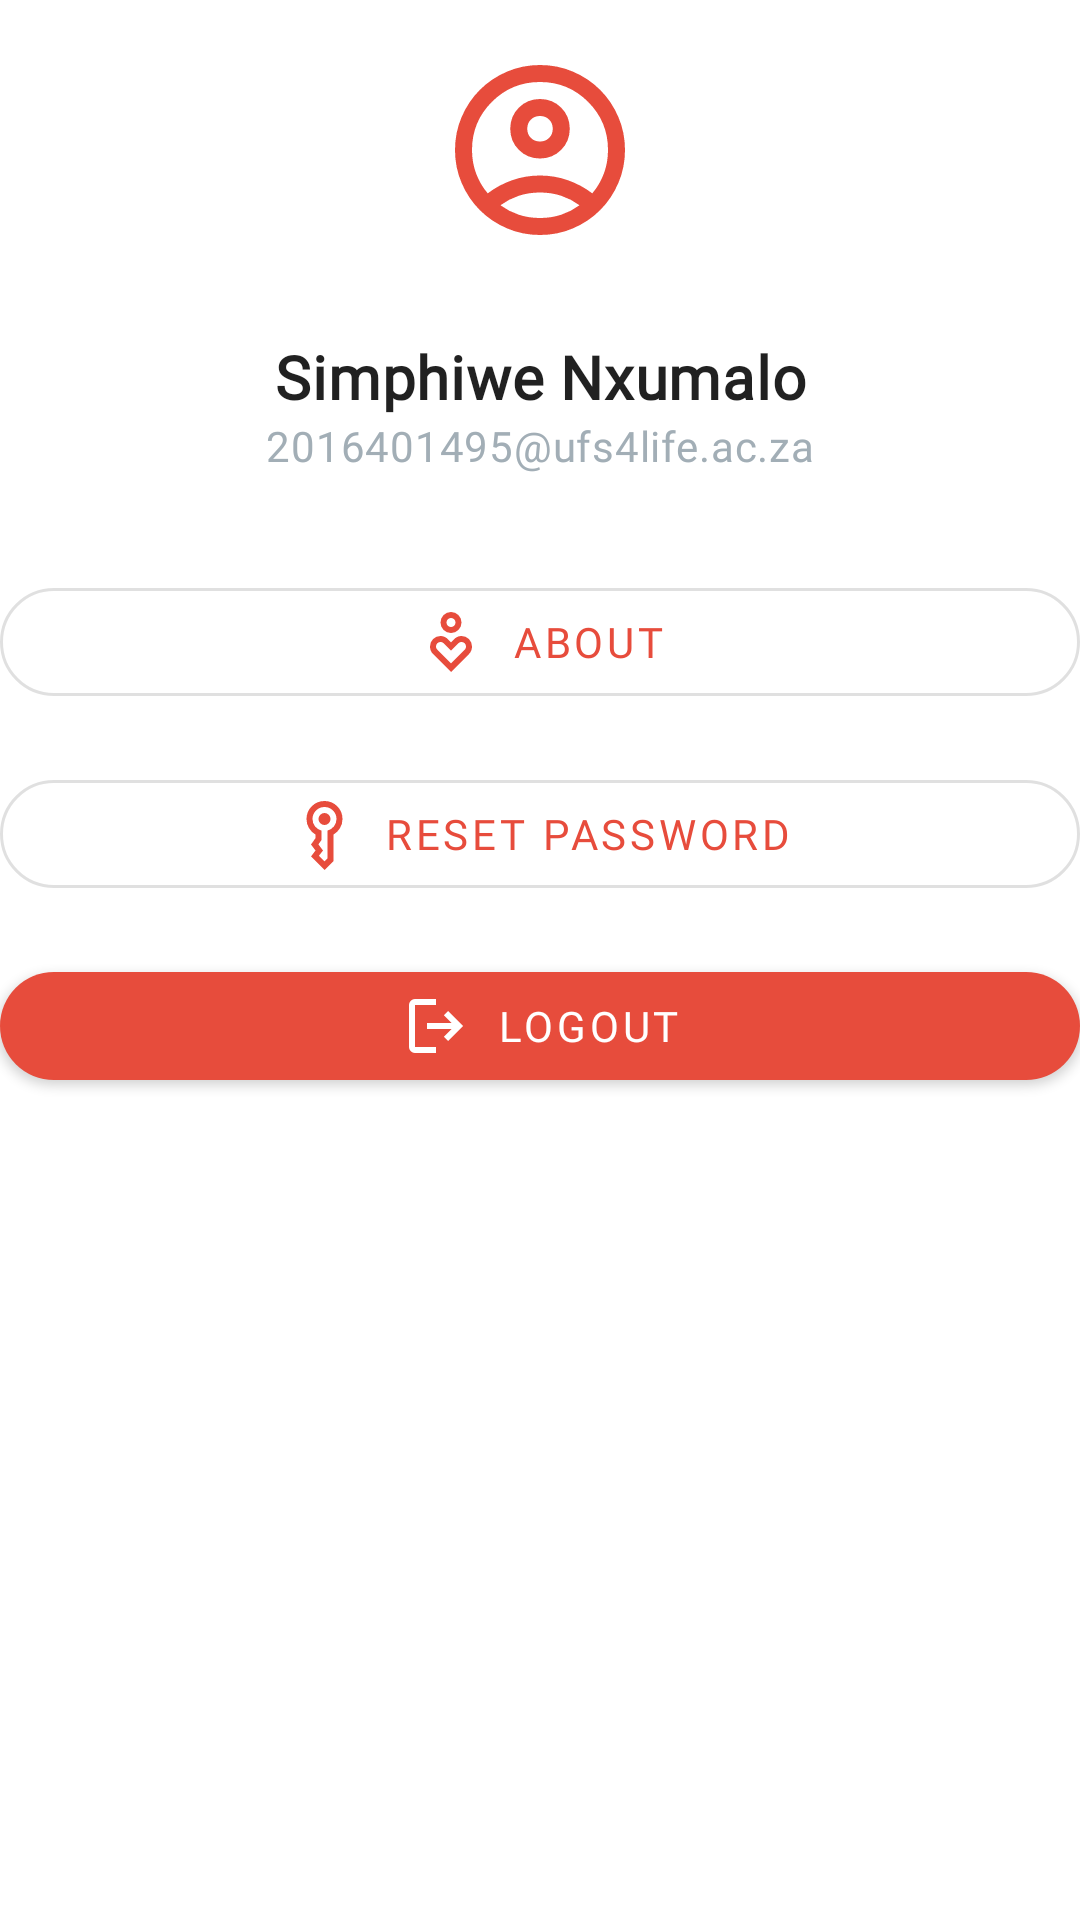

Layout XML and referenced resources for this Android screen:
<!-- AndroidManifest.xml: application theme Theme.KovsieAssetsTracker -->
<!-- res/layout/fragment_user_profile.xml -->
<?xml version="1.0" encoding="utf-8"?>
<androidx.constraintlayout.widget.ConstraintLayout xmlns:android="http://schemas.android.com/apk/res/android"
    xmlns:tools="http://schemas.android.com/tools"
    android:layout_width="match_parent"
    android:layout_height="match_parent"
    xmlns:app="http://schemas.android.com/apk/res-auto"
    tools:context=".ui.activities.dashboards.staffDashboard.fragments.user.UserProfileFragment">

    
    <ImageView
        android:id="@+id/ivProfileAvatar"
        android:layout_width="100dp"
        android:layout_height="100dp"
        android:src="@drawable/account_circle_24px"
        android:contentDescription="@string/profile_picture"
        android:padding="16dp"
        app:layout_constraintTop_toTopOf="parent"
        app:layout_constraintStart_toStartOf="parent"
        app:layout_constraintEnd_toEndOf="parent"/>

    
    <TextView
        android:id="@+id/tvUserName"
        android:layout_width="wrap_content"
        android:layout_height="wrap_content"
        android:text="Simphiwe Nxumalo"
        android:textAppearance="?attr/textAppearanceHeadline6"
        android:textStyle="bold"
        android:fontFamily="@font/bungee_regular"
        android:layout_marginTop="12dp"
        app:layout_constraintTop_toBottomOf="@id/ivProfileAvatar"
        app:layout_constraintStart_toStartOf="parent"
        app:layout_constraintEnd_toEndOf="parent"/>

    
    <TextView
        android:id="@+id/tvUserEmail"
        android:layout_width="wrap_content"
        android:layout_height="wrap_content"
        android:text="2016401495@ufs4life.ac.za"
        android:textAppearance="?attr/textAppearanceBody2"
        android:textColor="@color/gray"
        android:fontFamily="@font/opensans_regular"
        app:layout_constraintTop_toBottomOf="@id/tvUserName"
        app:layout_constraintStart_toStartOf="parent"
        app:layout_constraintEnd_toEndOf="parent"/>

    
    <com.google.android.material.button.MaterialButton
        android:id="@+id/btnAbout"
        style="@style/Widget.MaterialComponents.Button.OutlinedButton"
        android:layout_width="0dp"
        android:layout_height="wrap_content"
        android:text="About"
        android:fontFamily="@font/poppins_bold"
        app:icon="@drawable/ic_info"
        app:iconPadding="8dp"
        app:iconGravity="textStart"
        app:cornerRadius="20dp"
        app:layout_constraintTop_toBottomOf="@id/tvUserEmail"
        app:layout_constraintStart_toStartOf="parent"
        app:layout_constraintEnd_toEndOf="parent"
        android:layout_marginTop="32dp"/>

    
    <com.google.android.material.button.MaterialButton
        android:id="@+id/btnResetPassword"
        style="@style/Widget.MaterialComponents.Button.OutlinedButton"
        android:layout_width="0dp"
        android:layout_height="wrap_content"
        android:text="Reset Password"
        android:fontFamily="@font/poppins_bold"
        app:icon="@drawable/key_vertical_24px"
        app:iconPadding="8dp"
        app:iconGravity="textStart"
        app:cornerRadius="20dp"
        app:layout_constraintTop_toBottomOf="@id/btnAbout"
        app:layout_constraintStart_toStartOf="parent"
        app:layout_constraintEnd_toEndOf="parent"
        android:layout_marginTop="16dp"/>

    
    <com.google.android.material.button.MaterialButton
        android:id="@+id/btnLogout"
        android:layout_width="0dp"
        android:layout_height="wrap_content"
        android:text="Logout"
        app:icon="@drawable/logout_24px"
        app:iconPadding="8dp"
        app:iconGravity="textStart"
        android:fontFamily="@font/poppins_bold"
        app:cornerRadius="20dp"
        app:backgroundTint="@color/red"
        app:layout_constraintTop_toBottomOf="@id/btnResetPassword"
        app:layout_constraintStart_toStartOf="parent"
        app:layout_constraintEnd_toEndOf="parent"
        android:layout_marginTop="16dp"/>

</androidx.constraintlayout.widget.ConstraintLayout>
<!-- resources referenced by this layout -->
<resources>
  <color name="gray">#A2AEB6</color>
  <color name="red">#E74C3C</color>
  <!-- drawable ic_info (drawable) -->
  <vector xmlns:android="http://schemas.android.com/apk/res/android" android:height="24dp" android:tint="#E54C3C" android:viewportHeight="960" android:viewportWidth="960" android:width="24dp">
        
      <path android:fillColor="@android:color/white" android:pathData="M480,360Q422,360 381,319Q340,278 340,220Q340,162 381,121Q422,80 480,80Q538,80 579,121Q620,162 620,220Q620,278 579,319Q538,360 480,360ZM480,280Q505,280 522.5,262.5Q540,245 540,220Q540,195 522.5,177.5Q505,160 480,160Q455,160 437.5,177.5Q420,195 420,220Q420,245 437.5,262.5Q455,280 480,280ZM480,880L240,640Q220,620 210,595Q200,570 200,540Q200,481 240.5,440.5Q281,400 340,400Q369,400 393.5,411Q418,422 438,442L480,484L522,442Q542,422 566.5,411Q591,400 620,400Q679,400 719.5,440.5Q760,481 760,540Q760,570 750,595Q740,620 720,640L480,880ZM480,766L662,584Q671,575 675.5,563.5Q680,552 680,540Q680,516 663,498Q646,480 620,480Q608,480 598.5,483.5Q589,487 580,496L480,596L380,496Q374,490 364.5,485Q355,480 340,480Q314,480 297,498Q280,516 280,540Q280,552 285,562.5Q290,573 298,582L480,766ZM480,220Q480,220 480,220Q480,220 480,220Q480,220 480,220Q480,220 480,220Q480,220 480,220Q480,220 480,220Q480,220 480,220Q480,220 480,220ZM480,623L480,623Q480,623 480,623Q480,623 480,623Q480,623 480,623Q480,623 480,623Q480,623 480,623Q480,623 480,623L480,623L480,623Q480,623 480,623Q480,623 480,623Q480,623 480,623Q480,623 480,623Q480,623 480,623Q480,623 480,623Z"/>
      
  </vector>
  <!-- drawable key_vertical_24px (drawable) -->
  <vector xmlns:android="http://schemas.android.com/apk/res/android"
      android:width="24dp"
      android:height="24dp"
      android:viewportWidth="960"
      android:viewportHeight="960"
      android:tint="@color/red">
    <path
        android:fillColor="@color/red"
        android:pathData="M420,280Q420,247 443.5,223.5Q467,200 500,200Q533,200 556.5,223.5Q580,247 580,280Q580,313 556.5,336.5Q533,360 500,360Q467,360 443.5,336.5Q420,313 420,280ZM500,960L320,780L380,700L320,620L380,535L380,488Q326,456 293,401.5Q260,347 260,280Q260,180 330,110Q400,40 500,40Q600,40 670,110Q740,180 740,280Q740,347 707,401.5Q674,456 620,488L620,840L500,960ZM340,280Q340,336 374,378.5Q408,421 460,435L460,560L419,618L480,700L425,771L500,846L540,806L540,435Q592,421 626,378.5Q660,336 660,280Q660,214 613,167Q566,120 500,120Q434,120 387,167Q340,214 340,280Z"/>
  </vector>
  <!-- drawable logout_24px (drawable) -->
  <vector xmlns:android="http://schemas.android.com/apk/res/android"
      android:width="24dp"
      android:height="24dp"
      android:viewportWidth="960"
      android:viewportHeight="960"
      android:tint="@color/red"
      android:autoMirrored="true">
    <path
        android:fillColor="@color/red"
        android:pathData="M200,840Q167,840 143.5,816.5Q120,793 120,760L120,200Q120,167 143.5,143.5Q167,120 200,120L480,120L480,200L200,200Q200,200 200,200Q200,200 200,200L200,760Q200,760 200,760Q200,760 200,760L480,760L480,840L200,840ZM640,680L585,622L687,520L360,520L360,440L687,440L585,338L640,280L840,480L640,680Z"/>
  </vector>
  <string name="profile_picture">User Profile Picture\n</string>
  <style name="Theme.KovsieAssetsTracker" parent="Theme.MaterialComponents.Light.NoActionBar">
  
          
          <item name="colorPrimary">@color/red</item>
          <item name="colorPrimaryVariant">@color/navy</item>
          <item name="colorOnPrimary">@color/white</item>
          
          <item name="colorSecondary">@color/orange</item>
          <item name="colorSecondaryVariant">@color/peach</item>
          <item name="colorOnSecondary">@color/black</item>
          
          <item name="android:windowTranslucentStatus">true</item>
          <item name="android:statusBarColor">@android:color/transparent</item>
          
      </style>
  <color name="navy">#0A3D62</color>
  <color name="white">#FFFFFF</color>
  <color name="orange">#F16C00</color>
  <color name="peach">#FFB67B</color>
  <color name="black">#000000</color>
</resources>
